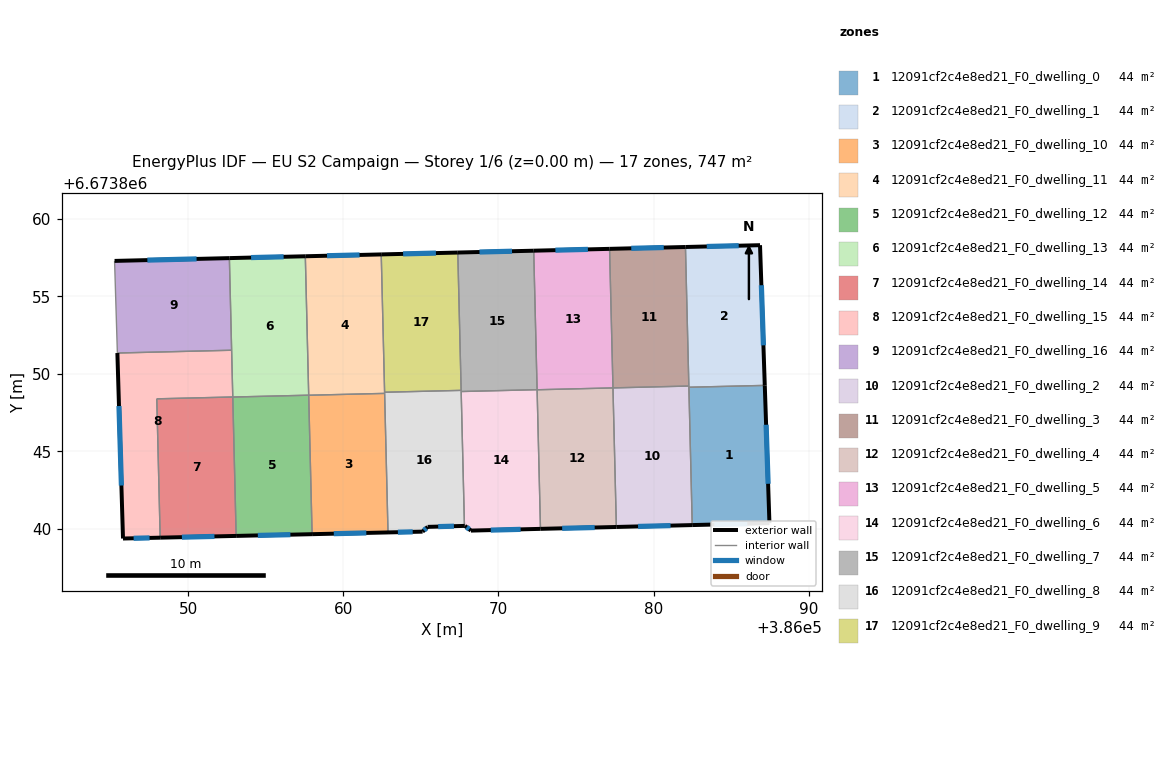
=== STOREY PLAN SPEC (per zone: floor XY polygon, exterior-wall plan segments, windows/doors) ===
zone 1: 12091cf2c4e8ed21_F0_dwelling_0  (43.9 m²)
  floor: (386087.18, 6673849.26) (386087.48, 6673840.37) (386082.50, 6673840.25) (386082.28, 6673849.14)
  exterior wall: (386087.48, 6673840.37) – (386087.18, 6673849.26)  [8.9 m]
    window: (386087.39, 6673842.91) – (386087.26, 6673846.72)  [4.9 m²]
  exterior wall: (386082.50, 6673840.25) – (386087.48, 6673840.37)  [5.0 m]
    window: (386083.92, 6673840.28) – (386086.06, 6673840.33)  [2.7 m²]
  interior walls: 2
zone 2: 12091cf2c4e8ed21_F0_dwelling_1  (43.9 m²)
  floor: (386086.87, 6673858.30) (386087.18, 6673849.26) (386082.28, 6673849.14) (386082.06, 6673858.18)
  exterior wall: (386087.18, 6673849.26) – (386086.87, 6673858.30)  [9.1 m]
    window: (386087.09, 6673851.84) – (386086.96, 6673855.72)  [5.0 m²]
  exterior wall: (386086.87, 6673858.30) – (386082.06, 6673858.18)  [4.8 m]
    window: (386085.50, 6673858.27) – (386083.44, 6673858.22)  [2.7 m²]
  interior walls: 3
zone 3: 12091cf2c4e8ed21_F0_dwelling_10  (43.9 m²)
  floor: (386062.66, 6673848.74) (386062.87, 6673839.77) (386057.98, 6673839.66) (386057.76, 6673848.62)
  exterior wall: (386057.98, 6673839.66) – (386062.87, 6673839.77)  [4.9 m]
    window: (386059.38, 6673839.69) – (386061.47, 6673839.74)  [2.7 m²]
  interior walls: 3
zone 4: 12091cf2c4e8ed21_F0_dwelling_11  (43.9 m²)
  floor: (386062.44, 6673857.71) (386062.66, 6673848.74) (386057.76, 6673848.62) (386057.54, 6673857.59)
  exterior wall: (386062.44, 6673857.71) – (386057.54, 6673857.59)  [4.9 m]
    window: (386061.04, 6673857.67) – (386058.94, 6673857.62)  [2.7 m²]
  interior walls: 4
zone 5: 12091cf2c4e8ed21_F0_dwelling_12  (43.9 m²)
  floor: (386057.76, 6673848.62) (386057.98, 6673839.66) (386053.08, 6673839.55) (386052.86, 6673848.50)
  exterior wall: (386053.08, 6673839.55) – (386057.98, 6673839.66)  [4.9 m]
    window: (386054.48, 6673839.58) – (386056.58, 6673839.63)  [2.7 m²]
  interior walls: 3
zone 6: 12091cf2c4e8ed21_F0_dwelling_13  (43.9 m²)
  floor: (386057.54, 6673857.59) (386057.76, 6673848.62) (386052.86, 6673848.50) (386052.64, 6673857.47)
  exterior wall: (386057.54, 6673857.59) – (386052.64, 6673857.47)  [4.9 m]
    window: (386056.14, 6673857.55) – (386054.04, 6673857.50)  [2.7 m²]
  interior walls: 4
zone 7: 12091cf2c4e8ed21_F0_dwelling_14  (43.9 m²)
  floor: (386052.86, 6673848.51) (386053.08, 6673839.55) (386048.18, 6673839.43) (386047.96, 6673848.39)
  exterior wall: (386048.18, 6673839.43) – (386053.08, 6673839.55)  [4.9 m]
    window: (386049.58, 6673839.47) – (386051.68, 6673839.51)  [2.7 m²]
  interior walls: 3
zone 8: 12091cf2c4e8ed21_F0_dwelling_15  (43.9 m²)
  floor: (386052.78, 6673851.52) (386052.86, 6673848.51) (386047.96, 6673848.39) (386048.18, 6673839.43) (386045.78, 6673839.38) (386045.41, 6673851.34)
  exterior wall: (386045.78, 6673839.38) – (386048.18, 6673839.43)  [2.4 m]
    window: (386046.46, 6673839.39) – (386047.49, 6673839.42)  [1.3 m²]
  exterior wall: (386045.41, 6673851.34) – (386045.78, 6673839.38)  [12.0 m]
    window: (386045.52, 6673847.93) – (386045.67, 6673842.80)  [6.6 m²]
  interior walls: 4
zone 9: 12091cf2c4e8ed21_F0_dwelling_16  (43.9 m²)
  floor: (386052.64, 6673857.47) (386052.78, 6673851.52) (386045.41, 6673851.34) (386045.23, 6673857.29)
  exterior wall: (386052.64, 6673857.47) – (386045.23, 6673857.29)  [7.4 m]
    window: (386050.52, 6673857.42) – (386047.35, 6673857.34)  [4.1 m²]
  interior walls: 3
zone 10: 12091cf2c4e8ed21_F0_dwelling_2  (43.9 m²)
  floor: (386082.28, 6673849.21) (386082.50, 6673840.25) (386077.60, 6673840.12) (386077.39, 6673849.09)
  exterior wall: (386077.60, 6673840.12) – (386082.50, 6673840.25)  [4.9 m]
    window: (386079.00, 6673840.16) – (386081.10, 6673840.21)  [2.7 m²]
  interior walls: 4
zone 11: 12091cf2c4e8ed21_F0_dwelling_3  (43.9 m²)
  floor: (386082.06, 6673858.18) (386082.28, 6673849.21) (386077.39, 6673849.09) (386077.17, 6673858.06)
  exterior wall: (386082.06, 6673858.18) – (386077.17, 6673858.06)  [4.9 m]
    window: (386080.66, 6673858.15) – (386078.56, 6673858.10)  [2.7 m²]
  interior walls: 3
zone 12: 12091cf2c4e8ed21_F0_dwelling_4  (43.9 m²)
  floor: (386077.39, 6673849.09) (386077.60, 6673840.12) (386072.71, 6673840.00) (386072.49, 6673848.97)
  exterior wall: (386072.71, 6673840.00) – (386077.60, 6673840.12)  [4.9 m]
    window: (386074.11, 6673840.04) – (386076.21, 6673840.09)  [2.7 m²]
  interior walls: 3
zone 13: 12091cf2c4e8ed21_F0_dwelling_5  (43.9 m²)
  floor: (386077.17, 6673858.06) (386077.39, 6673849.09) (386072.49, 6673848.97) (386072.27, 6673857.95)
  exterior wall: (386077.17, 6673858.06) – (386072.27, 6673857.95)  [4.9 m]
    window: (386075.77, 6673858.03) – (386073.67, 6673857.98)  [2.7 m²]
  interior walls: 3
zone 14: 12091cf2c4e8ed21_F0_dwelling_6  (43.9 m²)
  floor: (386072.49, 6673848.98) (386072.71, 6673840.00) (386068.22, 6673839.89) (386067.84, 6673840.19) (386067.80, 6673840.19) (386067.59, 6673848.86)
  exterior wall: (386067.84, 6673840.19) – (386068.22, 6673839.89)  [0.5 m]
    window: (386067.95, 6673840.11) – (386068.11, 6673839.98)  [0.3 m²]
  exterior wall: (386067.80, 6673840.19) – (386067.84, 6673840.19)  [0.0 m]
  exterior wall: (386068.22, 6673839.89) – (386072.71, 6673840.00)  [4.5 m]
    window: (386069.50, 6673839.92) – (386071.43, 6673839.97)  [2.5 m²]
  interior walls: 3
zone 15: 12091cf2c4e8ed21_F0_dwelling_7  (43.9 m²)
  floor: (386072.27, 6673857.95) (386072.49, 6673848.98) (386067.59, 6673848.86) (386067.38, 6673857.83)
  exterior wall: (386072.27, 6673857.95) – (386067.38, 6673857.83)  [4.9 m]
    window: (386070.87, 6673857.91) – (386068.77, 6673857.86)  [2.7 m²]
  interior walls: 4
zone 16: 12091cf2c4e8ed21_F0_dwelling_8  (43.9 m²)
  floor: (386067.59, 6673848.93) (386067.80, 6673840.19) (386065.43, 6673840.13) (386065.10, 6673839.82) (386062.87, 6673839.77) (386062.65, 6673848.81)
  exterior wall: (386065.43, 6673840.13) – (386067.80, 6673840.19)  [2.4 m]
    window: (386066.11, 6673840.15) – (386067.13, 6673840.17)  [1.3 m²]
  exterior wall: (386065.10, 6673839.82) – (386065.43, 6673840.13)  [0.4 m]
    window: (386065.20, 6673839.91) – (386065.34, 6673840.04)  [0.2 m²]
  exterior wall: (386062.87, 6673839.77) – (386065.10, 6673839.82)  [2.2 m]
    window: (386063.51, 6673839.79) – (386064.47, 6673839.81)  [1.2 m²]
  interior walls: 5
zone 17: 12091cf2c4e8ed21_F0_dwelling_9  (43.9 m²)
  floor: (386067.38, 6673857.83) (386067.59, 6673848.93) (386062.65, 6673848.81) (386062.44, 6673857.71)
  exterior wall: (386067.38, 6673857.83) – (386062.44, 6673857.71)  [4.9 m]
    window: (386065.96, 6673857.79) – (386063.85, 6673857.74)  [2.7 m²]
  interior walls: 3

=== DERIVED (storey summary) ===
Building: EU S2 Campaign
Storey: 1 of 6  (floor level z = 0.00 m)
Storey gross floor area: 746.9 m²
Zones on this storey: 17
  - 12091cf2c4e8ed21_F0_dwelling_0: floor 43.9 m²; exterior wall 13.9 m (41.6 m²); 2 window(s) 7.6 m²; WWR 18.4%
  - 12091cf2c4e8ed21_F0_dwelling_1: floor 43.9 m²; exterior wall 13.9 m (41.6 m²); 2 window(s) 7.6 m²; WWR 18.4%
  - 12091cf2c4e8ed21_F0_dwelling_10: floor 43.9 m²; exterior wall 4.9 m (14.7 m²); 1 window(s) 2.7 m²; WWR 18.4%
  - 12091cf2c4e8ed21_F0_dwelling_11: floor 43.9 m²; exterior wall 4.9 m (14.7 m²); 1 window(s) 2.7 m²; WWR 18.4%
  - 12091cf2c4e8ed21_F0_dwelling_12: floor 43.9 m²; exterior wall 4.9 m (14.7 m²); 1 window(s) 2.7 m²; WWR 18.4%
  - 12091cf2c4e8ed21_F0_dwelling_13: floor 43.9 m²; exterior wall 4.9 m (14.7 m²); 1 window(s) 2.7 m²; WWR 18.4%
  - 12091cf2c4e8ed21_F0_dwelling_14: floor 43.9 m²; exterior wall 4.9 m (14.7 m²); 1 window(s) 2.7 m²; WWR 18.4%
  - 12091cf2c4e8ed21_F0_dwelling_15: floor 43.9 m²; exterior wall 14.4 m (43.1 m²); 2 window(s) 7.9 m²; WWR 18.4%
  - 12091cf2c4e8ed21_F0_dwelling_16: floor 43.9 m²; exterior wall 7.4 m (22.2 m²); 1 window(s) 4.1 m²; WWR 18.4%
  - 12091cf2c4e8ed21_F0_dwelling_2: floor 43.9 m²; exterior wall 4.9 m (14.7 m²); 1 window(s) 2.7 m²; WWR 18.4%
  - 12091cf2c4e8ed21_F0_dwelling_3: floor 43.9 m²; exterior wall 4.9 m (14.7 m²); 1 window(s) 2.7 m²; WWR 18.4%
  - 12091cf2c4e8ed21_F0_dwelling_4: floor 43.9 m²; exterior wall 4.9 m (14.7 m²); 1 window(s) 2.7 m²; WWR 18.4%
  - 12091cf2c4e8ed21_F0_dwelling_5: floor 43.9 m²; exterior wall 4.9 m (14.7 m²); 1 window(s) 2.7 m²; WWR 18.4%
  - 12091cf2c4e8ed21_F0_dwelling_6: floor 43.9 m²; exterior wall 5.0 m (15.0 m²); 2 window(s) 2.7 m²; WWR 18.3%
  - 12091cf2c4e8ed21_F0_dwelling_7: floor 43.9 m²; exterior wall 4.9 m (14.7 m²); 1 window(s) 2.7 m²; WWR 18.4%
  - 12091cf2c4e8ed21_F0_dwelling_8: floor 43.9 m²; exterior wall 5.1 m (15.2 m²); 3 window(s) 2.8 m²; WWR 18.4%
  - 12091cf2c4e8ed21_F0_dwelling_9: floor 43.9 m²; exterior wall 4.9 m (14.8 m²); 1 window(s) 2.7 m²; WWR 18.4%
Zone adjacency (shared interzone walls):
  - 12091cf2c4e8ed21_F0_dwelling_0 ↔ 12091cf2c4e8ed21_F0_dwelling_1
  - 12091cf2c4e8ed21_F0_dwelling_0 ↔ 12091cf2c4e8ed21_F0_dwelling_2
  - 12091cf2c4e8ed21_F0_dwelling_1 ↔ 12091cf2c4e8ed21_F0_dwelling_2
  - 12091cf2c4e8ed21_F0_dwelling_1 ↔ 12091cf2c4e8ed21_F0_dwelling_3
  - 12091cf2c4e8ed21_F0_dwelling_10 ↔ 12091cf2c4e8ed21_F0_dwelling_11
  - 12091cf2c4e8ed21_F0_dwelling_10 ↔ 12091cf2c4e8ed21_F0_dwelling_12
  - 12091cf2c4e8ed21_F0_dwelling_10 ↔ 12091cf2c4e8ed21_F0_dwelling_8
  - 12091cf2c4e8ed21_F0_dwelling_11 ↔ 12091cf2c4e8ed21_F0_dwelling_13
  - 12091cf2c4e8ed21_F0_dwelling_11 ↔ 12091cf2c4e8ed21_F0_dwelling_8
  - 12091cf2c4e8ed21_F0_dwelling_11 ↔ 12091cf2c4e8ed21_F0_dwelling_9
  - 12091cf2c4e8ed21_F0_dwelling_12 ↔ 12091cf2c4e8ed21_F0_dwelling_13
  - 12091cf2c4e8ed21_F0_dwelling_12 ↔ 12091cf2c4e8ed21_F0_dwelling_14
  - 12091cf2c4e8ed21_F0_dwelling_13 ↔ 12091cf2c4e8ed21_F0_dwelling_15
  - 12091cf2c4e8ed21_F0_dwelling_13 ↔ 12091cf2c4e8ed21_F0_dwelling_16
  - 12091cf2c4e8ed21_F0_dwelling_14 ↔ 12091cf2c4e8ed21_F0_dwelling_15
  - 12091cf2c4e8ed21_F0_dwelling_15 ↔ 12091cf2c4e8ed21_F0_dwelling_16
  - 12091cf2c4e8ed21_F0_dwelling_2 ↔ 12091cf2c4e8ed21_F0_dwelling_3
  - 12091cf2c4e8ed21_F0_dwelling_2 ↔ 12091cf2c4e8ed21_F0_dwelling_4
  - 12091cf2c4e8ed21_F0_dwelling_3 ↔ 12091cf2c4e8ed21_F0_dwelling_5
  - 12091cf2c4e8ed21_F0_dwelling_4 ↔ 12091cf2c4e8ed21_F0_dwelling_5
  - 12091cf2c4e8ed21_F0_dwelling_4 ↔ 12091cf2c4e8ed21_F0_dwelling_6
  - 12091cf2c4e8ed21_F0_dwelling_5 ↔ 12091cf2c4e8ed21_F0_dwelling_7
  - 12091cf2c4e8ed21_F0_dwelling_6 ↔ 12091cf2c4e8ed21_F0_dwelling_7
  - 12091cf2c4e8ed21_F0_dwelling_6 ↔ 12091cf2c4e8ed21_F0_dwelling_8
  - 12091cf2c4e8ed21_F0_dwelling_7 ↔ 12091cf2c4e8ed21_F0_dwelling_8
  - 12091cf2c4e8ed21_F0_dwelling_7 ↔ 12091cf2c4e8ed21_F0_dwelling_9
  - 12091cf2c4e8ed21_F0_dwelling_8 ↔ 12091cf2c4e8ed21_F0_dwelling_9